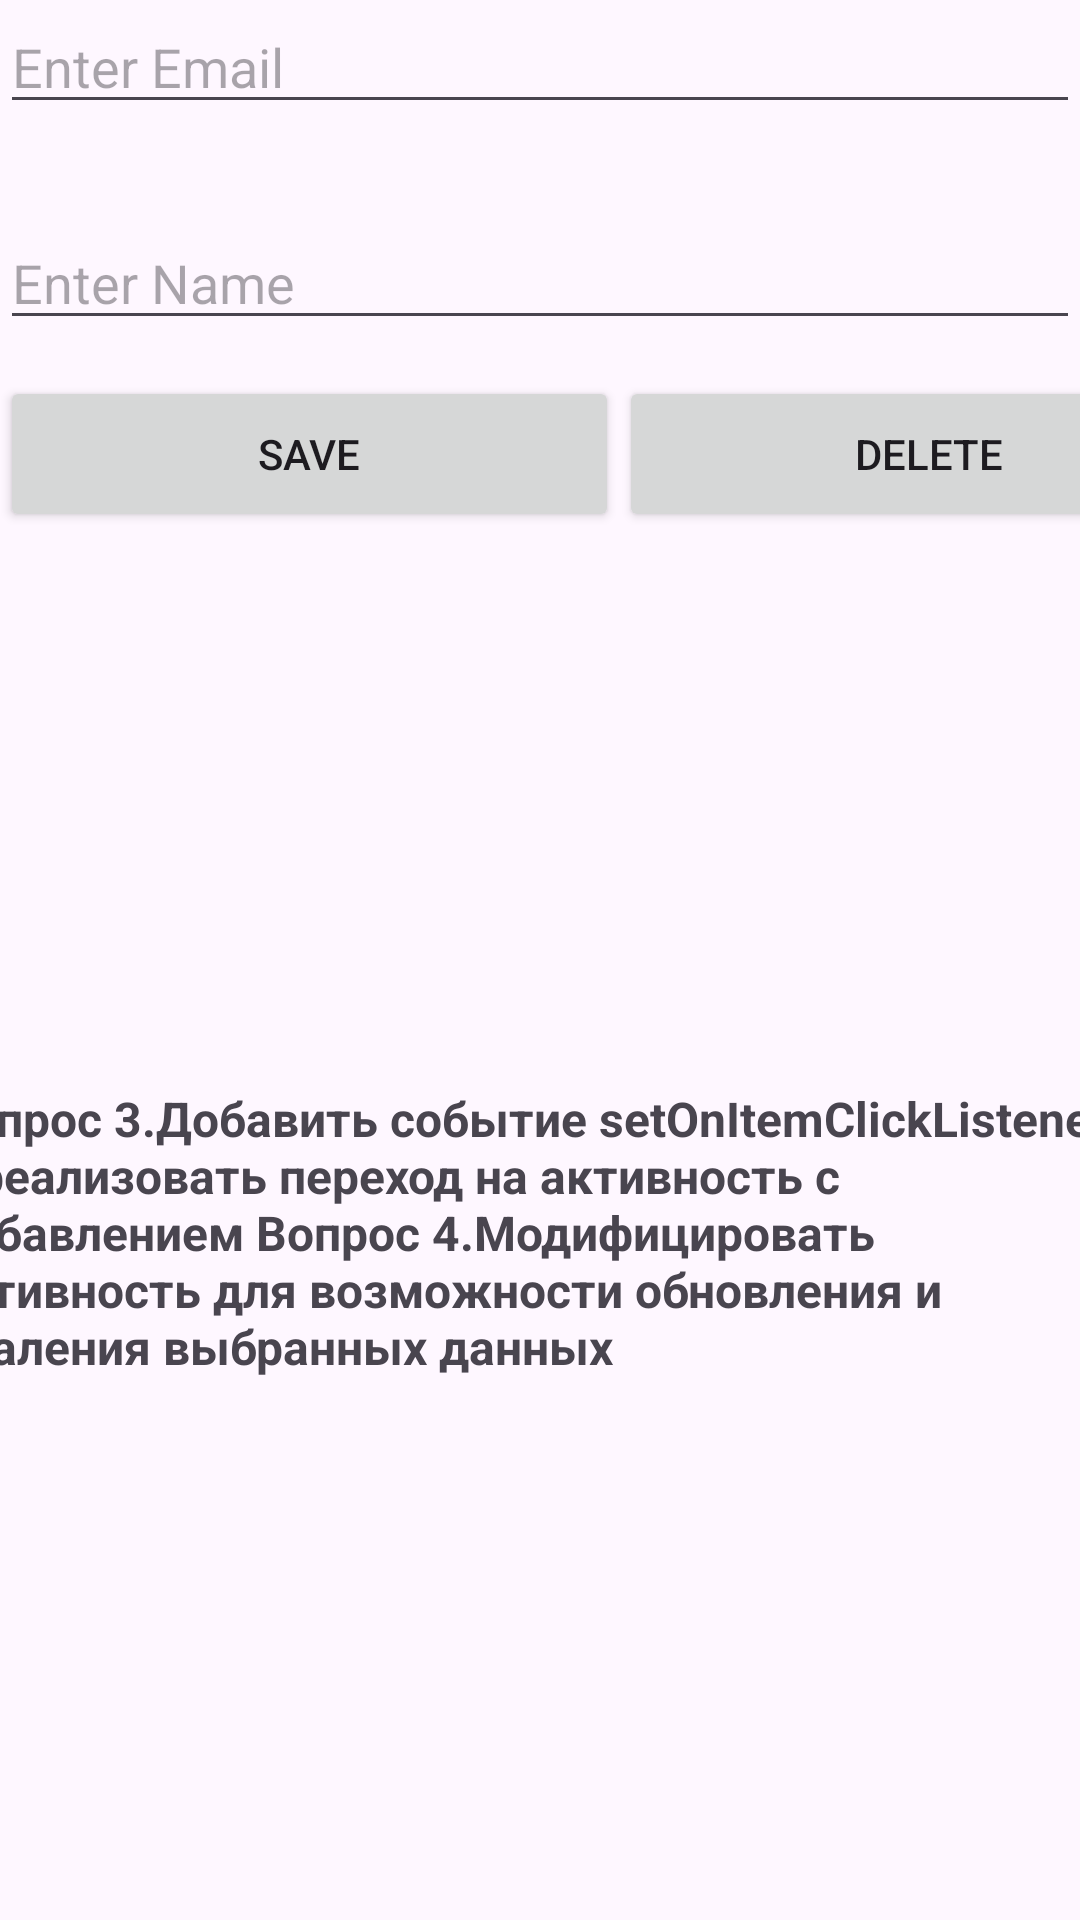

Produce the Android XML layout that renders to this screen, including the resource entries it uses.
<!-- AndroidManifest.xml: application theme Theme.Lab7_part1_new -->
<!-- res/layout/activity_user.xml -->
<?xml version="1.0" encoding="utf-8"?>
<androidx.constraintlayout.widget.ConstraintLayout xmlns:android="http://schemas.android.com/apk/res/android"
    xmlns:app="http://schemas.android.com/apk/res-auto"
    xmlns:tools="http://schemas.android.com/tools"
    android:id="@+id/main"
    android:layout_width="match_parent"
    android:layout_height="match_parent"
    tools:context=".UserActivity">

    <EditText
        android:id="@+id/editTextNameAU"
        android:layout_width="match_parent"
        android:layout_height="wrap_content"
        android:layout_marginTop="72dp"
        android:ems="10"
        android:hint="Enter Name"
        android:inputType="text"
        app:layout_constraintEnd_toEndOf="parent"
        app:layout_constraintHorizontal_bias="1.0"
        app:layout_constraintStart_toStartOf="parent"
        app:layout_constraintTop_toTopOf="parent" />

    <EditText
        android:id="@+id/editTextEmailAU"
        android:layout_width="match_parent"
        android:layout_height="wrap_content"
        android:ems="10"
        android:hint="Enter Email"
        android:inputType="textWebEmailAddress"
        app:layout_constraintEnd_toEndOf="parent"
        app:layout_constraintHorizontal_bias="0.0"
        app:layout_constraintStart_toStartOf="parent" />


    <LinearLayout
        android:layout_width="413dp"
        android:layout_height="52dp"
        android:layout_marginTop="84dp"
        android:orientation="horizontal"
        app:layout_constraintTop_toBottomOf="@+id/editTextEmailAU"
        tools:ignore="MissingConstraints"
        tools:layout_editor_absoluteX="-2dp">

        <Button
            android:id="@+id/button3"
            android:layout_width="0dp"
            android:layout_height="match_parent"
            android:layout_weight="1"
            android:contentDescription="Кнопка 1"
            android:onClick="onSaveClick"
            android:text="Save" />

        <Button
            android:id="@+id/buttonDelete"
            android:layout_width="0dp"
            android:layout_height="match_parent"
            android:layout_weight="1"
            android:contentDescription="Кнопка 2"
            android:onClick="onDeleteClick"
            android:text="Delete" />
    </LinearLayout>

    <TextView
        android:id="@+id/textView8"
        android:layout_width="396dp"
        android:layout_height="202dp"
        android:layout_marginBottom="76dp"
        android:text="@string/Lab7_p2_234"
        android:textSize="16sp"
        android:textStyle="bold"
        app:layout_constraintBottom_toBottomOf="parent"
        app:layout_constraintEnd_toEndOf="parent"
        app:layout_constraintHorizontal_bias="0.589"
        app:layout_constraintStart_toStartOf="parent" />

</androidx.constraintlayout.widget.ConstraintLayout>
<!-- resources referenced by this layout -->
<resources>
  <string name="Lab7_p2_234">
  <br />Вопрос 3.Добавить событие setOnItemClickListener и реализовать переход на активность с добавлением
  <br />Вопрос 4.Модифицировать активность для возможности обновления и удаления выбранных данных
  </string>
  <style name="Theme.Lab7_part1_new" parent="Base.Theme.Lab7_part1_new" />
  <style name="Base.Theme.Lab7_part1_new" parent="Theme.Material3.DayNight.NoActionBar">
          
          
      </style>
</resources>
